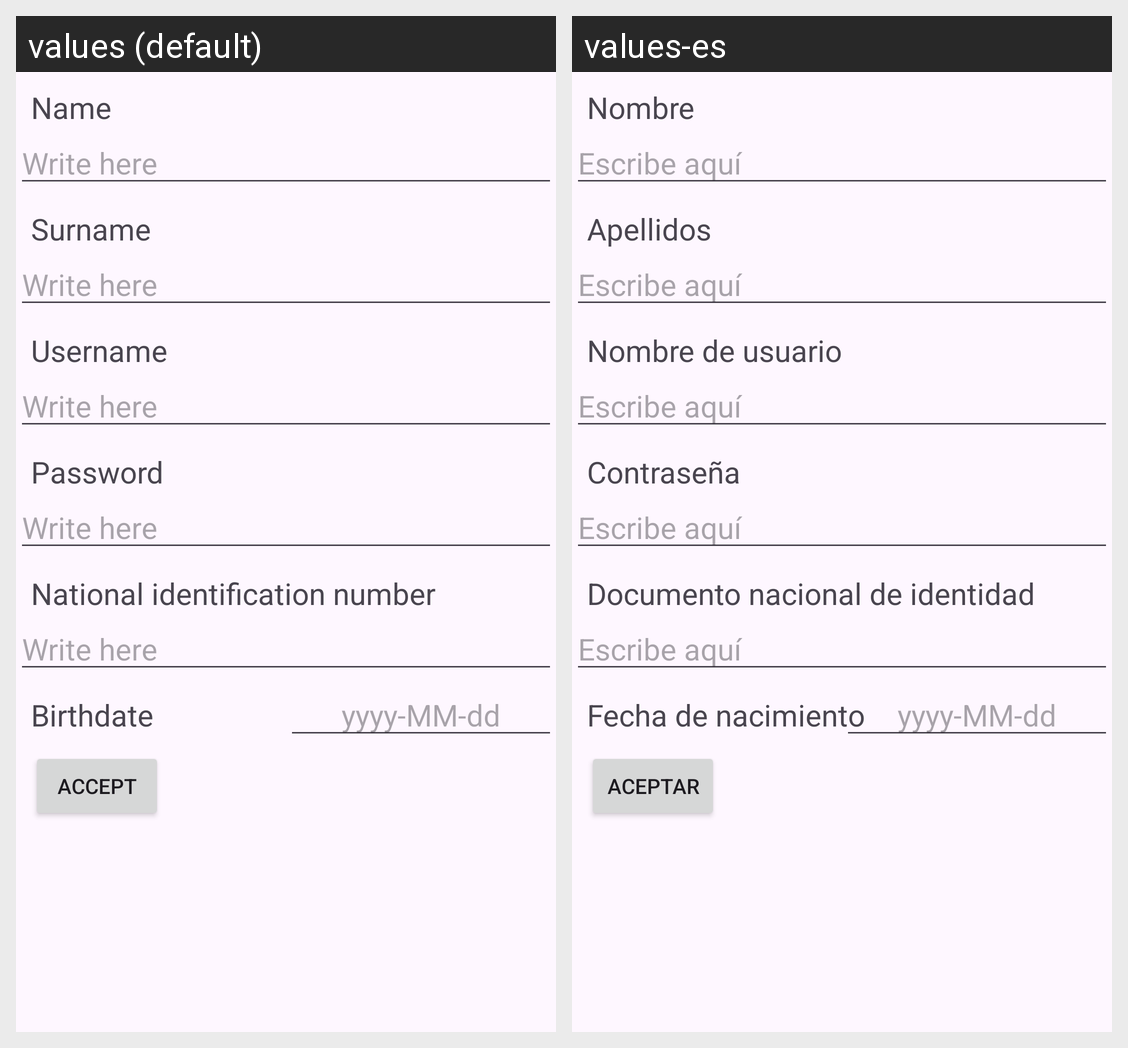

Here is an Android app screen in its default locale and in the app's own translations. Write out the translated-string differences for the strings that appear on this screen.
Android screen res/layout/activity_modificar.xml rendered under 2 locales, left to right: values (default), values-es. Device: Nexus 5 (rendered at 1080×1920; each locale shown at half size, 540×960, under a caption strip naming it); theme Theme.EjemploBaseDatos.
Strings drawn on this screen, with the default value and each locale's value (text and hints the layout hard-codes, and strings that could not be matched under every locale, appear in the picture but are not listed):

name
  values: Name
  values-es: Nombre

write_here
  values: Write here
  values-es: Escribe aquí

apellidos
  values: Surname
  values-es: Apellidos

username
  values: Username
  values-es: Nombre de usuario

password
  values: Password
  values-es: Contraseña

dni
  values: National identification number
  values-es: Documento nacional de identidad

birthdate
  values: Birthdate
  values-es: Fecha de nacimiento

aceptar
  values: Accept
  values-es: Aceptar
